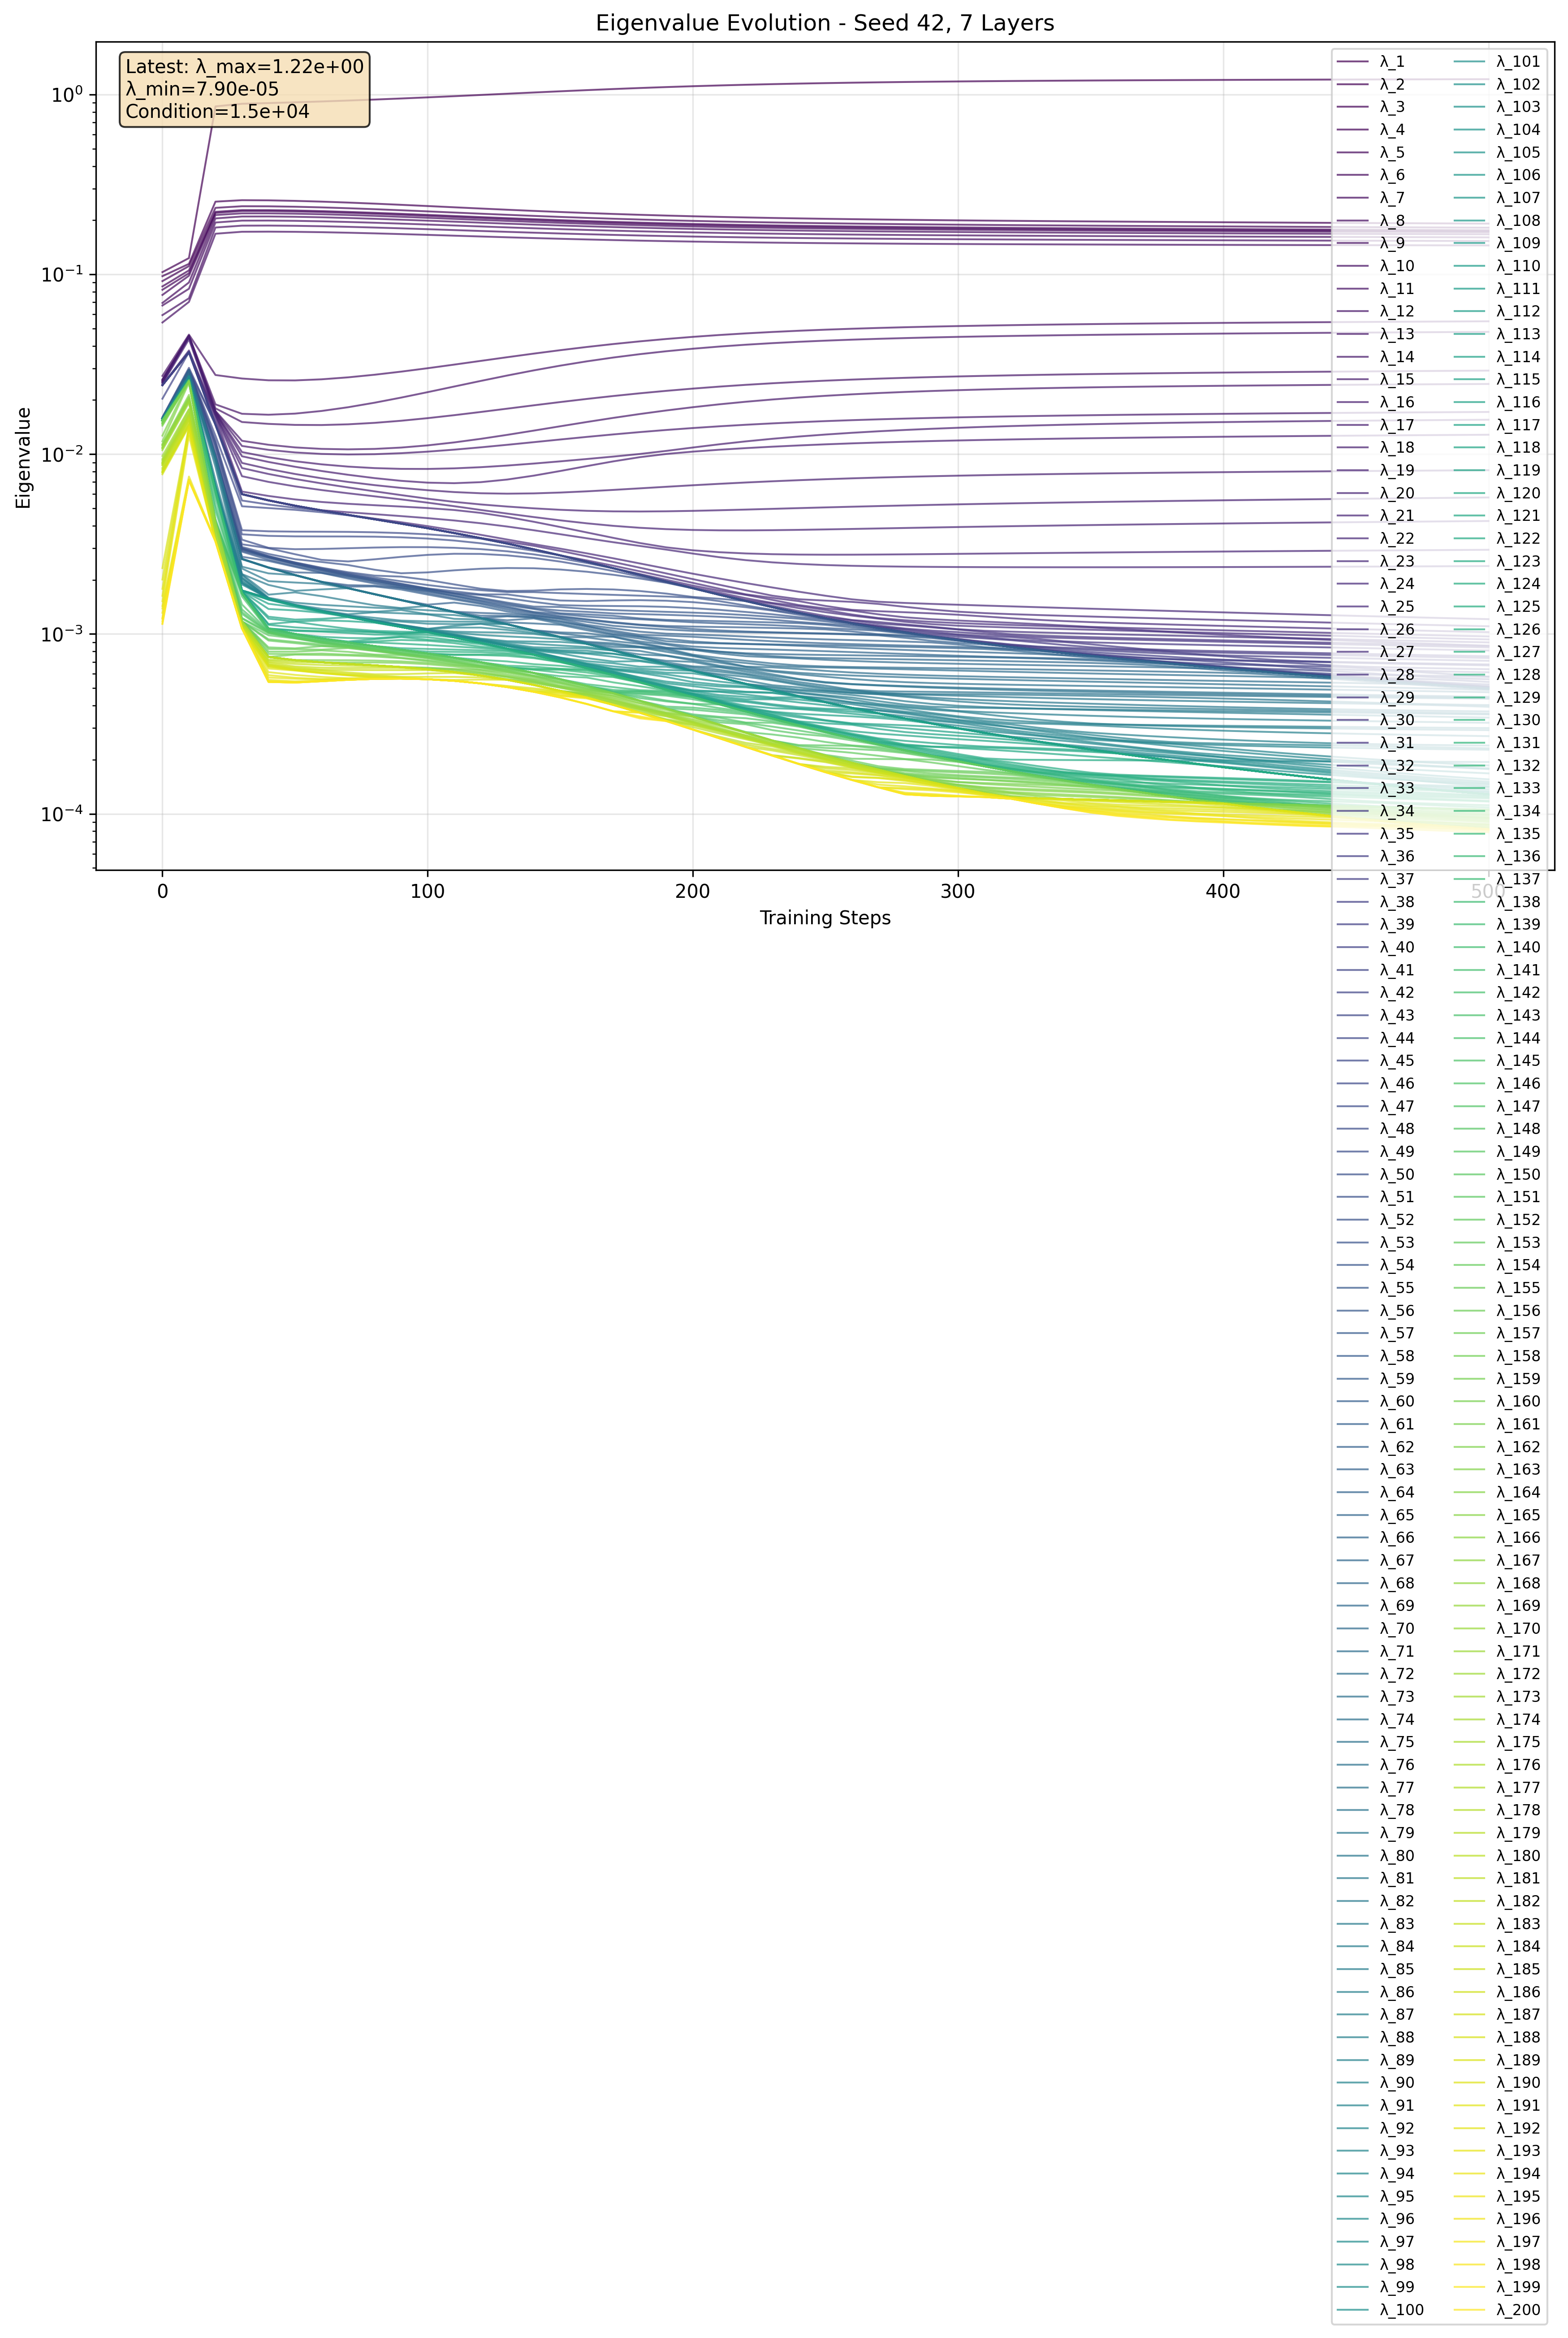

Source data for this figure (header and first rows):
step, eigenvalue_index, eigenvalue, log_eigenvalue
0, 1, 0.1029, -0.9876
0, 2, 0.09771, -1.01
0, 3, 0.09173, -1.038
0, 4, 0.0857, -1.067
0, 5, 0.08209, -1.086
0, 6, 0.07684, -1.114
0, 7, 0.06934, -1.159
0, 8, 0.06711, -1.173
0, 9, 0.05934, -1.227
0, 10, 0.05399, -1.268
0, 11, 0.02725, -1.565
0, 12, 0.02606, -1.584
0, 13, 0.02588, -1.587
0, 14, 0.02574, -1.589
0, 15, 0.02548, -1.594
0, 16, 0.02531, -1.597
0, 17, 0.02515, -1.599
0, 18, 0.025, -1.602
0, 19, 0.02463, -1.609
0, 20, 0.02421, -1.616
0, 21, 0.02421, -1.616
0, 22, 0.02421, -1.616
0, 23, 0.02421, -1.616
0, 24, 0.02421, -1.616
0, 25, 0.02421, -1.616
0, 26, 0.02421, -1.616
0, 27, 0.02421, -1.616
0, 28, 0.02421, -1.616
0, 29, 0.02421, -1.616
0, 30, 0.02421, -1.616
0, 31, 0.02421, -1.616
0, 32, 0.02421, -1.616
0, 33, 0.02421, -1.616
0, 34, 0.02421, -1.616
0, 35, 0.02421, -1.616
0, 36, 0.02421, -1.616
0, 37, 0.02421, -1.616
0, 38, 0.02421, -1.616
0, 39, 0.02421, -1.616
0, 40, 0.02421, -1.616
0, 41, 0.02421, -1.616
0, 42, 0.02035, -1.691
0, 43, 0.01607, -1.794
0, 44, 0.01584, -1.8
0, 45, 0.01584, -1.8
0, 46, 0.01584, -1.8
0, 47, 0.01584, -1.8
0, 48, 0.01584, -1.8
0, 49, 0.01584, -1.8
0, 50, 0.01584, -1.8
0, 51, 0.01584, -1.8
0, 52, 0.01584, -1.8
0, 53, 0.01584, -1.8
0, 54, 0.01584, -1.8
0, 55, 0.01584, -1.8
0, 56, 0.01584, -1.8
0, 57, 0.01584, -1.8
0, 58, 0.01584, -1.8
0, 59, 0.01584, -1.8
0, 60, 0.01584, -1.8
... 10,140 more rows
